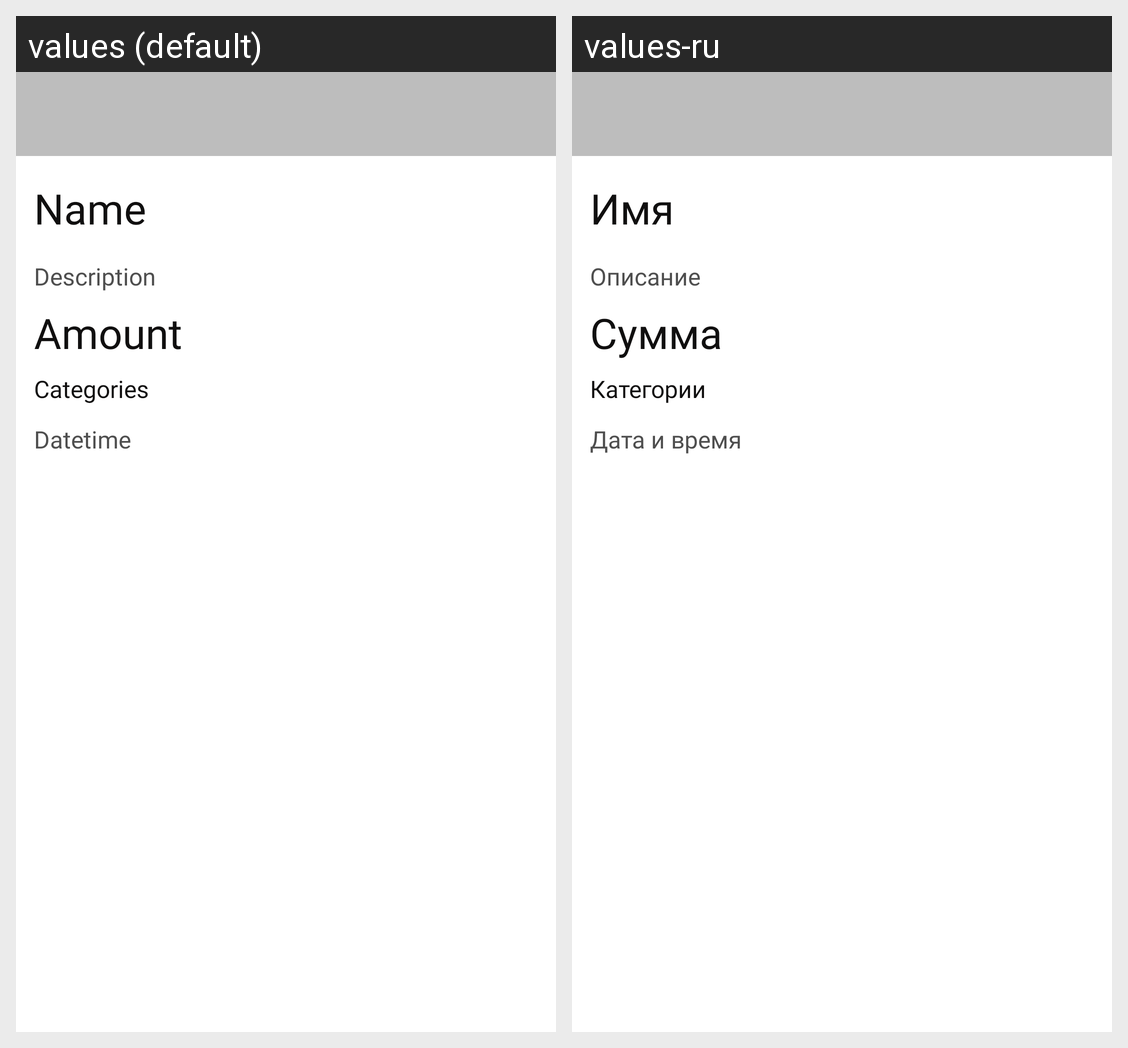

Here is an Android app screen in its default locale and in the app's own translations. Write out the translated-string differences for the strings that appear on this screen.
Android screen res/layout/activity_transaction.xml rendered under 2 locales, left to right: values (default), values-ru. Device: Nexus 5 (rendered at 1080×1920; each locale shown at half size, 540×960, under a caption strip naming it); theme Theme.FundKeeper.
Strings drawn on this screen, with the default value and each locale's value (text and hints the layout hard-codes, and strings that could not be matched under every locale, appear in the picture but are not listed):

name
  values: Name
  values-ru: Имя

description
  values: Description
  values-ru: Описание

amount
  values: Amount
  values-ru: Сумма

categories
  values: Categories
  values-ru: Категории

datetime
  values: Datetime
  values-ru: Дата и время
